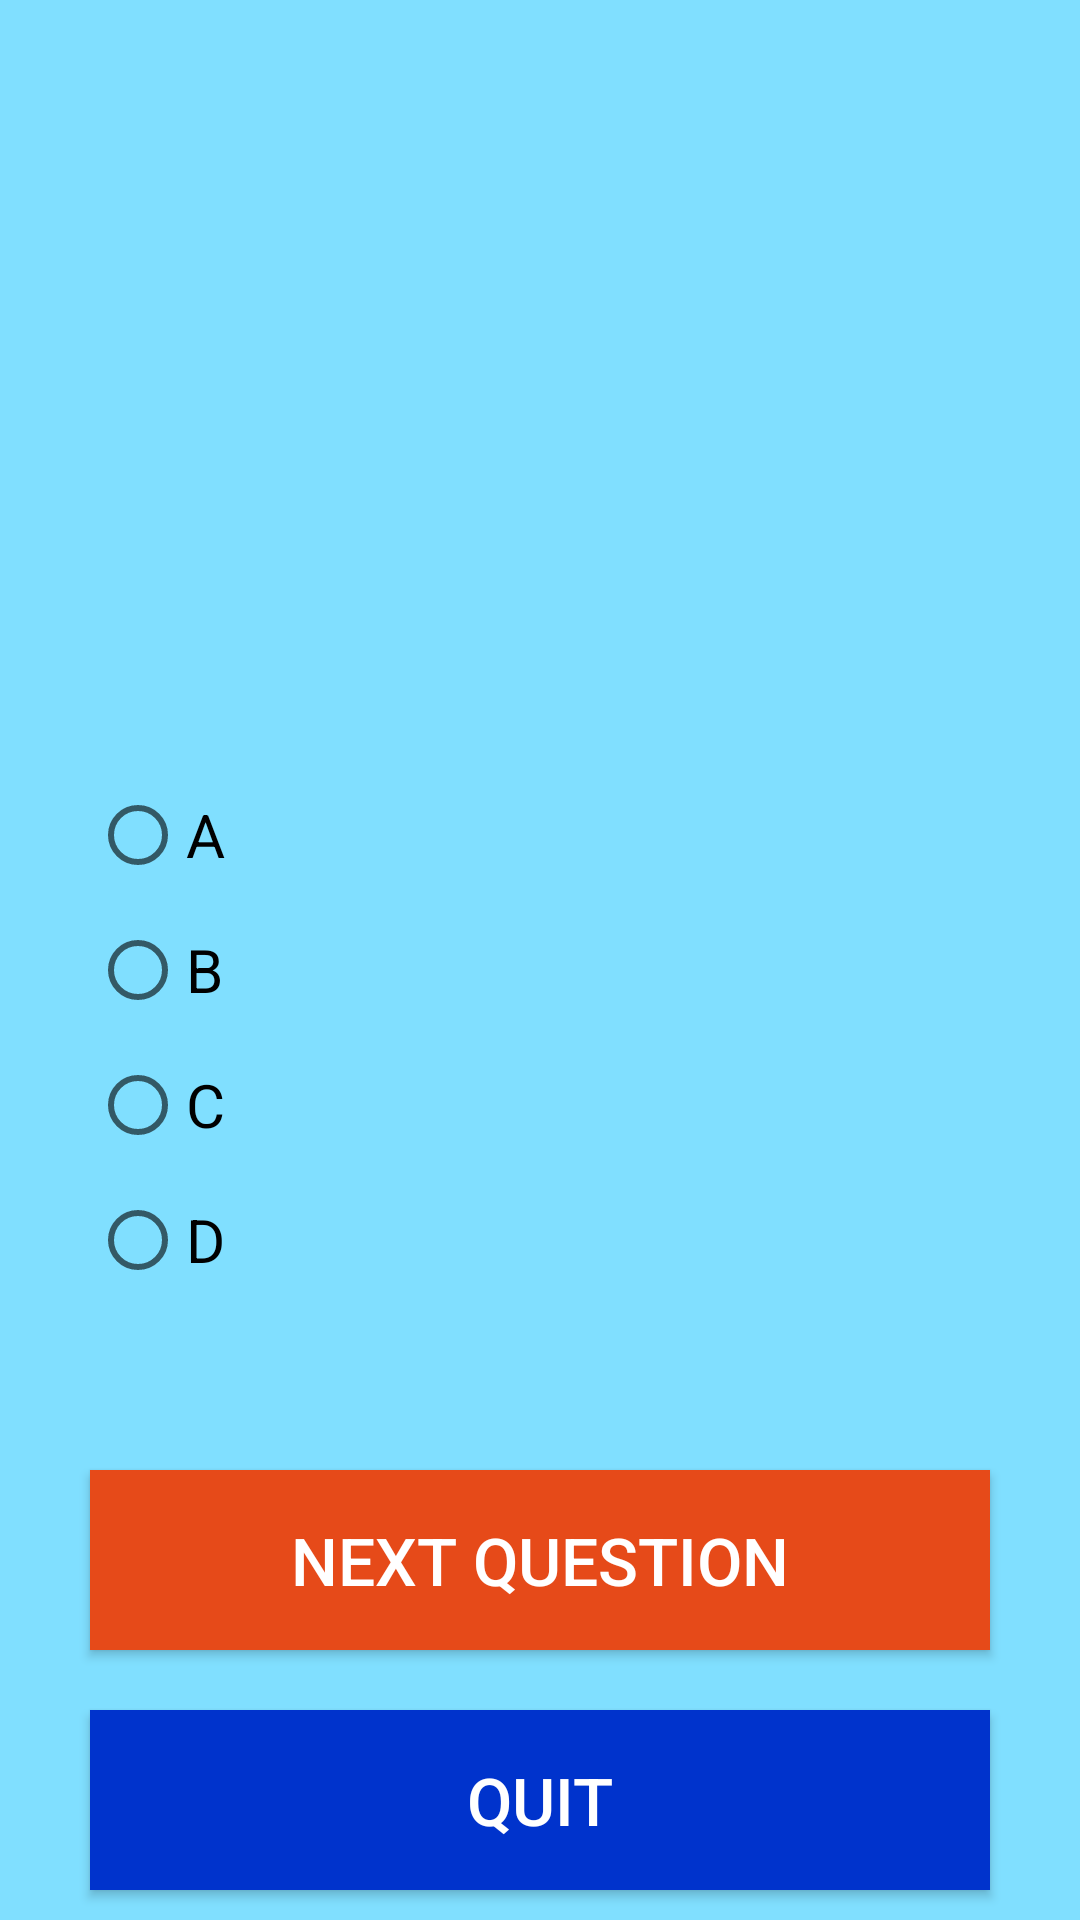

Produce the Android XML layout that renders to this screen, including the resource entries it uses.
<!-- AndroidManifest.xml: application theme Theme.TeachnookMayteam -->
<!-- res/layout/activity_questionscreen.xml -->
<?xml version="1.0" encoding="utf-8"?>
<RelativeLayout xmlns:android="http://schemas.android.com/apk/res/android"
    xmlns:app="http://schemas.android.com/apk/res-auto"
    xmlns:tools="http://schemas.android.com/tools"
    android:layout_width="match_parent"
    android:layout_height="match_parent"
    tools:context=".questionscreen"
    android:background="#80dfff">


    <TextView
        android:id="@+id/displayname"
        android:layout_width="200dp"
        android:layout_height="wrap_content"
        android:textAppearance="?android:attr/textAppearanceLarge"
        android:textColor="@color/accent_material_light"
        android:textSize="24dp"
        android:layout_marginLeft="30dp"
        android:layout_marginTop="35dp"/>

    <TextView
        android:id="@+id/tvques"
        android:layout_width="wrap_content"
        android:layout_height="wrap_content"
        android:text=""
        android:textColor="#000"
        android:layout_marginTop="180dp"
        android:layout_alignStart="@+id/displayname"
        android:layout_marginBottom="50dp"
        android:textSize="24dp"/>

    <RadioGroup
        android:id="@+id/rgmain"
        android:layout_width="wrap_content"
        android:layout_height="wrap_content"
        android:layout_alignStart="@+id/displayname"
        android:layout_below="@+id/tvques">

        <RadioButton
            android:id="@+id/optionA"
            android:layout_width="match_parent"
            android:layout_height="wrap_content"
            android:text="A"
            android:textSize="20dp"
            android:layout_marginBottom="13dp"/>

        <RadioButton
            android:id="@+id/optionB"
            android:layout_width="match_parent"
            android:layout_height="wrap_content"
            android:text="B"
            android:textSize="20dp"
            android:layout_marginBottom="13dp"/>

        <RadioButton
            android:id="@+id/optionC"
            android:layout_width="match_parent"
            android:layout_height="wrap_content"
            android:text="C"
            android:textSize="20dp"
            android:layout_marginBottom="13dp"/>

        <RadioButton
            android:id="@+id/optionD"
            android:layout_width="match_parent"
            android:layout_height="wrap_content"
            android:text="D"
            android:textSize="20dp"/>

    </RadioGroup>

    <Button
        android:id="@+id/buttonnextques"
        android:layout_width="380dp"
        android:layout_height="60dp"
        android:layout_alignStart="@+id/displayname"
        android:layout_marginTop="490dp"
        android:layout_marginRight="30dp"
        android:text="NEXT QUESTION"
        android:background="#E64A19"
        android:textColor="#fff"
        android:textSize="22dp"/>

    <Button
        android:id="@+id/buttonquitquiz"
        android:layout_width="381dp"
        android:layout_height="60dp"
        android:layout_alignStart="@+id/displayname"
        android:layout_marginTop="570dp"
        android:layout_marginRight="30dp"
        android:text="QUIT"
        android:background="#0033cc"
        android:textColor="#fff"
        android:textSize="22dp"/>

    <TextView
        android:id="@+id/tvyourscore"
        android:layout_width="wrap_content"
        android:layout_height="wrap_content"
        android:text="Your Score"
        android:textColor="#000"
        android:textSize="24dp"
        android:layout_marginTop="680dp"
        android:layout_alignParentBottom="true"
        android:layout_alignParentLeft="true"
        android:layout_marginLeft="30dp"
        android:layout_marginBottom="20dp"/>

    <TextView
        android:id="@+id/tvyourscorenumber"
        android:layout_width="wrap_content"
        android:layout_height="wrap_content"
        android:text="0"
        android:textColor="#000"
        android:textSize="24dp"
        android:layout_marginTop="680dp"
        android:layout_alignParentBottom="true"
        android:layout_alignParentLeft="true"
        android:layout_marginLeft="368dp"
        android:layout_marginRight="30dp"
        android:layout_marginBottom="20dp"/>





</RelativeLayout>
<!-- resources referenced by this layout -->
<resources>
  <style name="Theme.TeachnookMayteam" parent="Theme.AppCompat.DayNight.NoActionBar">
          
          <item name="colorPrimary">@color/purple_500</item>
          <item name="colorPrimaryVariant">@color/purple_700</item>
          <item name="colorOnPrimary">@color/white</item>
          
          <item name="colorSecondary">@color/teal_200</item>
          <item name="colorSecondaryVariant">@color/teal_700</item>
          <item name="colorOnSecondary">@color/black</item>
          
          <item name="android:statusBarColor" tools:targetApi="l">?attr/colorPrimaryVariant</item>
          
      </style>
  <color name="purple_500">#FF6200EE</color>
  <color name="purple_700">#FF3700B3</color>
  <color name="white">#FFFFFFFF</color>
  <color name="teal_200">#FF03DAC5</color>
  <color name="teal_700">#FF018786</color>
  <color name="black">#FF000000</color>
</resources>
